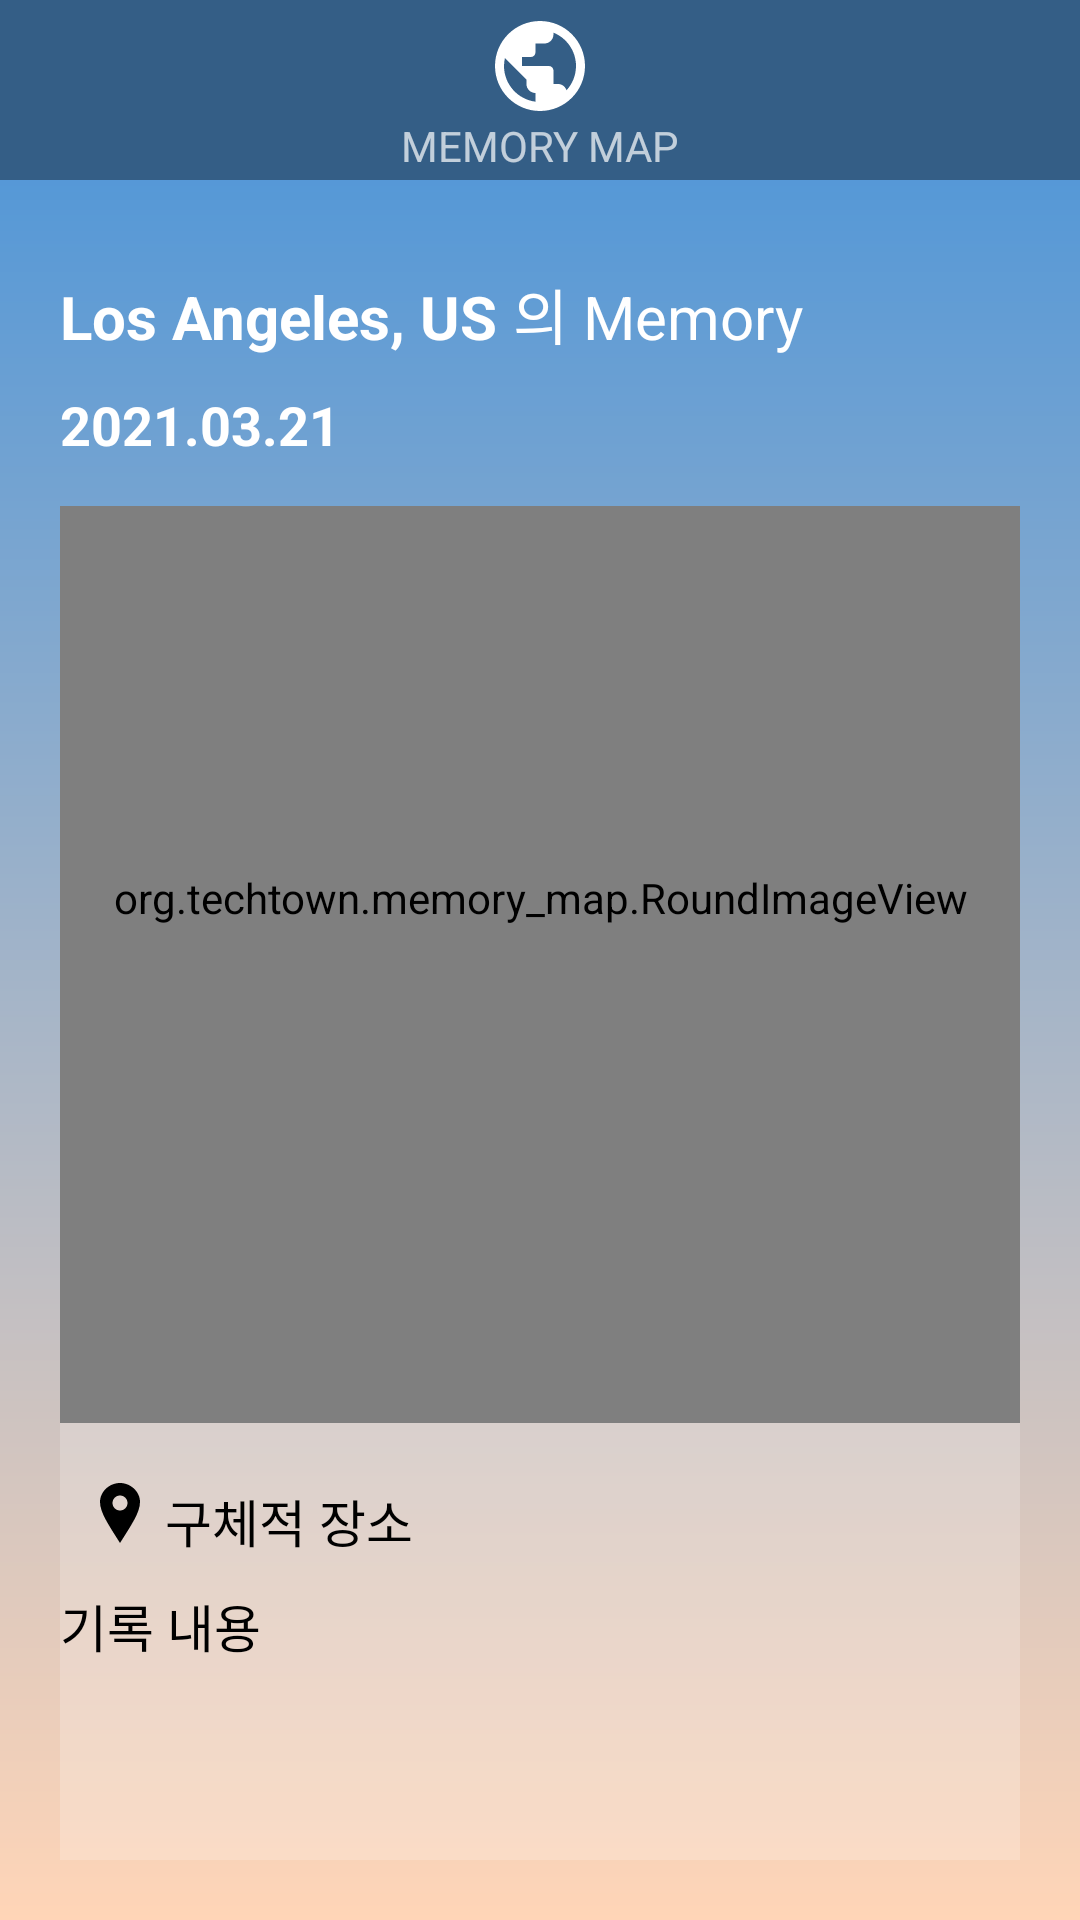

The Android layout XML behind this screen, and the referenced resources:
<!-- AndroidManifest.xml: application theme Theme.AppCompat.NoActionBar -->
<!-- res/layout/record_check.xml -->
<?xml version="1.0" encoding="utf-8"?>
<LinearLayout xmlns:android="http://schemas.android.com/apk/res/android"
    xmlns:app="http://schemas.android.com/apk/res-auto"
    android:background="@drawable/createaccount"
    android:orientation="vertical"

    android:layout_width="match_parent"
    android:layout_height="match_parent">

    <RelativeLayout
        android:id="@+id/header"
        android:layout_width="match_parent"
        android:layout_height="60dp"
        android:background="#345e86"
        android:layout_alignParentTop="true">

        <ImageView
            android:id="@+id/header_logo"
            android:layout_width="30dp"
            android:layout_height="30dp"
            android:background="@drawable/ic_header_logo"
            android:layout_centerHorizontal="true"
            android:layout_marginTop="7dp">
        </ImageView>

        <TextView
            android:layout_width="match_parent"
            android:layout_height="wrap_content"
            android:layout_below="@+id/header_logo"
            android:layout_margin="2dp"
            android:gravity="center_horizontal"
            android:text="@string/memorymap"/>

    </RelativeLayout>


    <LinearLayout
        android:orientation="horizontal"
        android:layout_marginTop="30dp"
        android:layout_marginLeft="20dp"
        android:layout_marginRight="20dp"
        android:layout_marginBottom="10dp"
        android:layout_width="match_parent"
        android:layout_height="wrap_content">

        <TextView
            android:id="@+id/check_location"
            android:layout_height="wrap_content"
            android:layout_width="wrap_content"
            android:text="Los Angeles, US"
            android:textColor="#FFFFFF"
            android:textSize="20sp"
            android:textStyle="bold"
            />

        <TextView
            android:layout_width="wrap_content"
            android:layout_height="wrap_content"
            android:textColor="#FFFFFF"
            android:textSize="20sp"
            android:text=" 의 Memory"
            />

    </LinearLayout>

    <TextView
        android:id="@+id/check_date"
        android:layout_width="match_parent"
        android:layout_height="wrap_content"
        android:layout_marginLeft="20dp"
        android:layout_marginRight="20dp"
        android:layout_marginBottom="15dp"
        android:text="2021.03.21"
        android:textColor="#FFFFFF"
        android:textSize="18sp"
        android:textStyle="bold" />


    <LinearLayout
        android:layout_marginLeft="20dp"
        android:layout_marginRight="20dp"
        android:layout_marginBottom="20dp"
        android:orientation="vertical"
        android:gravity="center"
        android:background="#33FFFFFF"
        android:layout_width="match_parent"
        android:layout_height="wrap_content">

        <org.techtown.memory_map.RoundImageView
            android:id="@+id/check_image"
            android:layout_gravity="center"
            android:layout_marginTop="25dp"
            android:layout_marginBottom="20dp"
            android:src="@drawable/edge"
            android:layout_width="350dp"
            android:layout_height="350dp"/>

        <LinearLayout
            android:layout_marginLeft="10dp"
            android:layout_marginRight="10dp"
            android:layout_width="match_parent"
            android:layout_height="wrap_content"
            android:orientation="horizontal">

            <ImageView
                android:layout_width="20dp"
                android:layout_height="20dp"
                app:srcCompat="@drawable/ic_mappin"/>

            <TextView
                android:id="@+id/check_locationDetail"
                android:layout_marginLeft="5dp"
                android:layout_width="320dp"
                android:layout_height="wrap_content"
                android:text="구체적 장소"
                android:textSize="17sp"
                android:textColor="#000000"/>

        </LinearLayout>

        <TextView
            android:id="@+id/check_content"
            android:padding="5dp"
            android:layout_width="350dp"
            android:layout_height="150dp"
            android:layout_marginTop="5dp"
            android:layout_marginBottom="15dp"
            android:layout_marginLeft = "10dp"
            android:text="기록 내용"
            android:textSize="17sp"
            android:textColor="#000000"/>
    </LinearLayout>

</LinearLayout>
<!-- resources referenced by this layout -->
<resources>
  <!-- drawable createaccount (drawable) -->
  <?xml version="1.0" encoding="utf-8"?>
  <shape xmlns:android="http://schemas.android.com/apk/res/android">
  
     <gradient
         android:angle="90"
         android:type="linear"
         android:endColor="#4492DA"
         android:startColor="#FFD5B7">
  
     </gradient>
  </shape>
  <!-- drawable edge (drawable) -->
  <?xml version="1.0" encoding="utf-8"?>
  <shape xmlns:android="http://schemas.android.com/apk/res/android">
  
      <stroke
          android:width="1sp"
          android:color="#929292"/>
      <solid android:color="#F6F6F6"/>
  
  </shape>
  <!-- drawable ic_header_logo (drawable) -->
  <vector xmlns:android="http://schemas.android.com/apk/res/android"
      android:width="31dp"
      android:height="31dp"
      android:viewportWidth="31"
      android:viewportHeight="31">
    <path
        android:pathData="M15.5,0C6.944,0 0,6.944 0,15.5C0,24.056 6.944,31 15.5,31C24.056,31 31,24.056 31,15.5C31,6.944 24.056,0 15.5,0ZM3.1,15.5C3.1,14.5545 3.224,13.6245 3.4255,12.741L10.8345,20.15V21.7C10.8345,23.405 12.2295,24.8 13.9345,24.8V27.7915C7.843,27.0165 3.1,21.8085 3.1,15.5ZM24.6295,23.87C24.2265,22.6145 23.0795,21.7 21.6845,21.7H20.1345V17.05C20.1345,16.1975 19.437,15.5 18.5845,15.5H9.2845V12.4H12.3845C13.237,12.4 13.9345,11.7025 13.9345,10.85V7.75H17.0345C18.7395,7.75 20.1345,6.355 20.1345,4.65V4.0145C24.676,5.8435 27.9,10.3075 27.9,15.5C27.9,18.724 26.6445,21.669 24.6295,23.87Z"
        android:fillColor="#ffffff"/>
  </vector>
  <!-- drawable ic_mappin (drawable) -->
  <vector xmlns:android="http://schemas.android.com/apk/res/android"
      android:width="24dp"
      android:height="24dp"
      android:viewportWidth="24"
      android:viewportHeight="24">
    <path
        android:fillColor="#000000"
        android:pathData="M12,0c-4.198,0 -8,3.403 -8,7.602 0,4.198 3.469,9.21 8,16.398 4.531,-7.188 8,-12.2 8,-16.398 0,-4.199 -3.801,-7.602 -8,-7.602zM12,11c-1.657,0 -3,-1.343 -3,-3s1.343,-3 3,-3 3,1.343 3,3 -1.343,3 -3,3z"/>
  </vector>
  <string name="memorymap">MEMORY MAP</string>
</resources>
